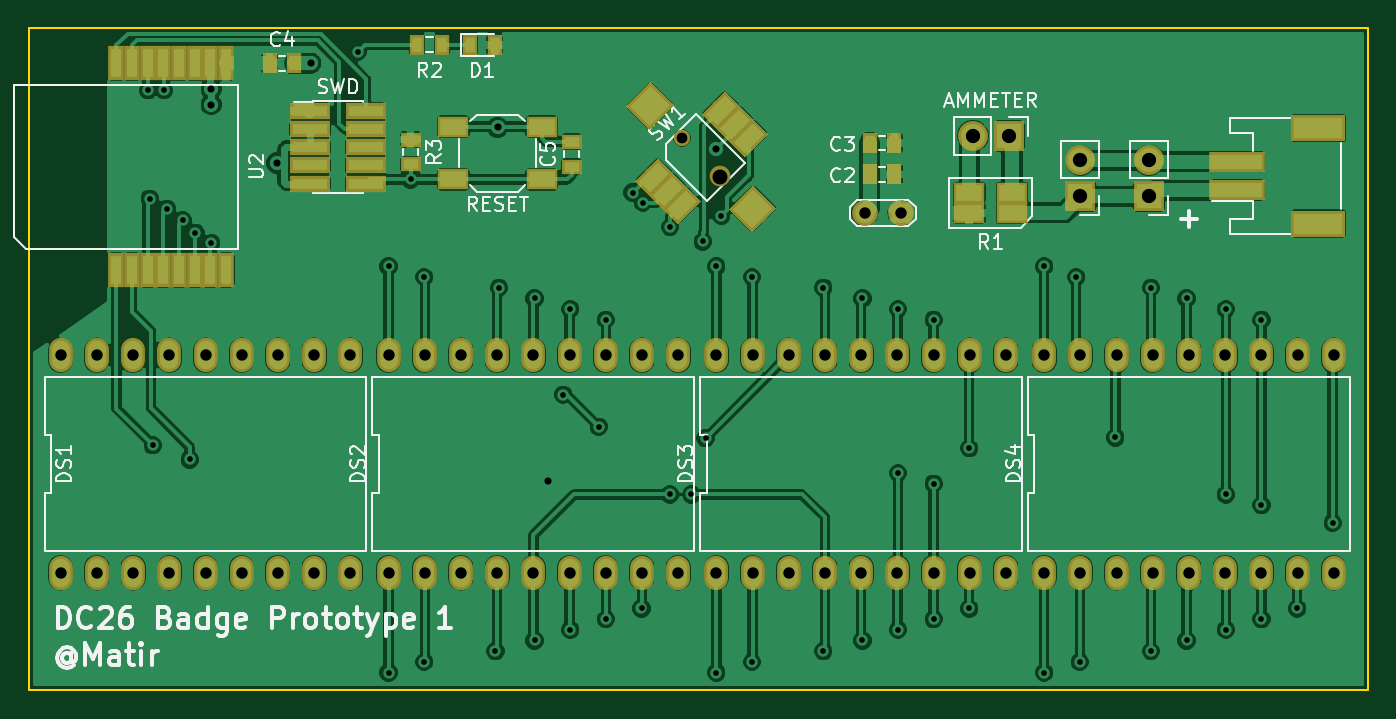
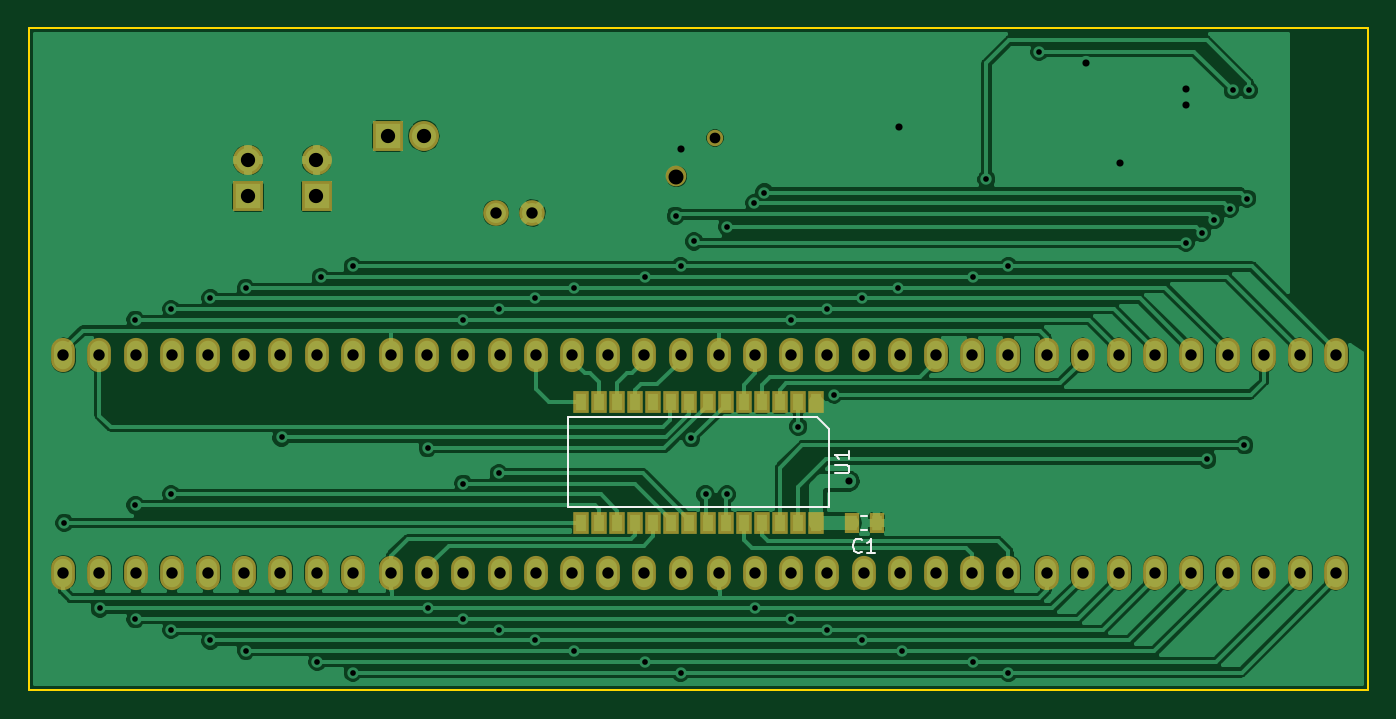
Circuit board: 11 layer files. Board 94.0 x 46.5 mm.
- bottom_copper: DC26Badge-B.Cu.gbl (94640 bytes)
- bottom_mask: DC26Badge-B.Mask.gbs (3603 bytes)
- paste: DC26Badge-B.Paste.gbp (1371 bytes)
- bottom_silk: DC26Badge-B.SilkS.gbo (5004 bytes)
- outline: DC26Badge-Edge.Cuts.gm1 (792 bytes)
- top_copper: DC26Badge-F.Cu.gtl (199088 bytes)
- top_mask: DC26Badge-F.Mask.gts (5955 bytes)
- paste: DC26Badge-F.Paste.gtp (3718 bytes)
- top_silk: DC26Badge-F.SilkS.gto (33792 bytes)
- drill: DC26Badge-NPTH.drl (228 bytes)
- drill: DC26Badge-PTH.drl (2674 bytes)

=== bottom_copper: DC26Badge-B.Cu.gbl (94640 bytes, source omitted) ===
=== bottom_mask: DC26Badge-B.Mask.gbs ===
G04 #@! TF.GenerationSoftware,KiCad,Pcbnew,5.0.0-rc2-dev-unknown+dfsg1+20180318-3*
G04 #@! TF.CreationDate,2018-05-10T20:41:14-07:00*
G04 #@! TF.ProjectId,DC26Badge,4443323642616467652E6B696361645F,rev?*
G04 #@! TF.SameCoordinates,Original*
G04 #@! TF.FileFunction,Soldermask,Bot*
G04 #@! TF.FilePolarity,Negative*
%FSLAX46Y46*%
G04 Gerber Fmt 4.6, Leading zero omitted, Abs format (unit mm)*
G04 Created by KiCad (PCBNEW 5.0.0-rc2-dev-unknown+dfsg1+20180318-3) date Thu May 10 20:41:14 2018*
%MOMM*%
%LPD*%
G01*
G04 APERTURE LIST*
%ADD10C,1.150000*%
%ADD11C,1.450000*%
%ADD12R,2.100000X2.100000*%
%ADD13O,2.100000X2.100000*%
%ADD14C,1.800000*%
%ADD15R,1.070000X1.400000*%
%ADD16O,1.670000X2.400000*%
%ADD17R,1.160000X1.600000*%
G04 APERTURE END LIST*
D10*
X140856497Y-31256497D03*
D11*
X143543503Y-33943503D03*
D12*
X168800000Y-35340000D03*
D13*
X168800000Y-32800000D03*
X173600000Y-32800000D03*
D12*
X173600000Y-35340000D03*
X163800000Y-31100000D03*
D13*
X161260000Y-31100000D03*
D14*
X153660000Y-36500000D03*
X156200000Y-36500000D03*
D15*
X129500000Y-58250000D03*
X131250000Y-58250000D03*
D16*
X186570000Y-61740000D03*
X186570000Y-46500000D03*
X184030000Y-61740000D03*
X184030000Y-46500000D03*
X181490000Y-61740000D03*
X181490000Y-46500000D03*
X178950000Y-61740000D03*
X178950000Y-46500000D03*
X176410000Y-61740000D03*
X176410000Y-46500000D03*
X173870000Y-61740000D03*
X173870000Y-46500000D03*
X171330000Y-61740000D03*
X171330000Y-46500000D03*
X168790000Y-61740000D03*
X168790000Y-46500000D03*
X166250000Y-61740000D03*
X166250000Y-46500000D03*
X143250000Y-46500000D03*
X143250000Y-61740000D03*
X145790000Y-46500000D03*
X145790000Y-61740000D03*
X148330000Y-46500000D03*
X148330000Y-61740000D03*
X150870000Y-46500000D03*
X150870000Y-61740000D03*
X153410000Y-46500000D03*
X153410000Y-61740000D03*
X155950000Y-46500000D03*
X155950000Y-61740000D03*
X158490000Y-46500000D03*
X158490000Y-61740000D03*
X161030000Y-46500000D03*
X161030000Y-61740000D03*
X163570000Y-46500000D03*
X163570000Y-61740000D03*
X140570000Y-61740000D03*
X140570000Y-46500000D03*
X138030000Y-61740000D03*
X138030000Y-46500000D03*
X135490000Y-61740000D03*
X135490000Y-46500000D03*
X132950000Y-61740000D03*
X132950000Y-46500000D03*
X130410000Y-61740000D03*
X130410000Y-46500000D03*
X127870000Y-61740000D03*
X127870000Y-46500000D03*
X125330000Y-61740000D03*
X125330000Y-46500000D03*
X122790000Y-61740000D03*
X122790000Y-46500000D03*
X120250000Y-61740000D03*
X120250000Y-46500000D03*
X97250000Y-46500000D03*
X97250000Y-61740000D03*
X99790000Y-46500000D03*
X99790000Y-61740000D03*
X102330000Y-46500000D03*
X102330000Y-61740000D03*
X104870000Y-46500000D03*
X104870000Y-61740000D03*
X107410000Y-46500000D03*
X107410000Y-61740000D03*
X109950000Y-46500000D03*
X109950000Y-61740000D03*
X112490000Y-46500000D03*
X112490000Y-61740000D03*
X115030000Y-46500000D03*
X115030000Y-61740000D03*
X117570000Y-46500000D03*
X117570000Y-61740000D03*
D17*
X133745000Y-58250000D03*
X133745000Y-49750000D03*
X135015000Y-58250000D03*
X135015000Y-49750000D03*
X136285000Y-58250000D03*
X136285000Y-49750000D03*
X137555000Y-58250000D03*
X137555000Y-49750000D03*
X138825000Y-58250000D03*
X138825000Y-49750000D03*
X140095000Y-58250000D03*
X140095000Y-49750000D03*
X141365000Y-58250000D03*
X141365000Y-49750000D03*
X142635000Y-58250000D03*
X142635000Y-49750000D03*
X143905000Y-58250000D03*
X143905000Y-49750000D03*
X145175000Y-58250000D03*
X145175000Y-49750000D03*
X146445000Y-58250000D03*
X146445000Y-49750000D03*
X147715000Y-58250000D03*
X147715000Y-49750000D03*
X148985000Y-58250000D03*
X148985000Y-49750000D03*
X150255000Y-58250000D03*
X150255000Y-49750000D03*
M02*

=== paste: DC26Badge-B.Paste.gbp ===
G04 #@! TF.GenerationSoftware,KiCad,Pcbnew,5.0.0-rc2-dev-unknown+dfsg1+20180318-3*
G04 #@! TF.CreationDate,2018-05-10T20:41:14-07:00*
G04 #@! TF.ProjectId,DC26Badge,4443323642616467652E6B696361645F,rev?*
G04 #@! TF.SameCoordinates,Original*
G04 #@! TF.FileFunction,Paste,Bot*
G04 #@! TF.FilePolarity,Positive*
%FSLAX46Y46*%
G04 Gerber Fmt 4.6, Leading zero omitted, Abs format (unit mm)*
G04 Created by KiCad (PCBNEW 5.0.0-rc2-dev-unknown+dfsg1+20180318-3) date Thu May 10 20:41:14 2018*
%MOMM*%
%LPD*%
G01*
G04 APERTURE LIST*
%ADD10R,0.670000X1.000000*%
%ADD11R,0.760000X1.200000*%
G04 APERTURE END LIST*
D10*
X129500000Y-58250000D03*
X131250000Y-58250000D03*
D11*
X133745000Y-58250000D03*
X133745000Y-49750000D03*
X135015000Y-58250000D03*
X135015000Y-49750000D03*
X136285000Y-58250000D03*
X136285000Y-49750000D03*
X137555000Y-58250000D03*
X137555000Y-49750000D03*
X138825000Y-58250000D03*
X138825000Y-49750000D03*
X140095000Y-58250000D03*
X140095000Y-49750000D03*
X141365000Y-58250000D03*
X141365000Y-49750000D03*
X142635000Y-58250000D03*
X142635000Y-49750000D03*
X143905000Y-58250000D03*
X143905000Y-49750000D03*
X145175000Y-58250000D03*
X145175000Y-49750000D03*
X146445000Y-58250000D03*
X146445000Y-49750000D03*
X147715000Y-58250000D03*
X147715000Y-49750000D03*
X148985000Y-58250000D03*
X148985000Y-49750000D03*
X150255000Y-58250000D03*
X150255000Y-49750000D03*
M02*

=== bottom_silk: DC26Badge-B.SilkS.gbo ===
G04 #@! TF.GenerationSoftware,KiCad,Pcbnew,5.0.0-rc2-dev-unknown+dfsg1+20180318-3*
G04 #@! TF.CreationDate,2018-05-10T20:41:14-07:00*
G04 #@! TF.ProjectId,DC26Badge,4443323642616467652E6B696361645F,rev?*
G04 #@! TF.SameCoordinates,Original*
G04 #@! TF.FileFunction,Legend,Bot*
G04 #@! TF.FilePolarity,Positive*
%FSLAX46Y46*%
G04 Gerber Fmt 4.6, Leading zero omitted, Abs format (unit mm)*
G04 Created by KiCad (PCBNEW 5.0.0-rc2-dev-unknown+dfsg1+20180318-3) date Thu May 10 20:41:14 2018*
%MOMM*%
%LPD*%
G01*
G04 APERTURE LIST*
%ADD10C,0.120000*%
%ADD11C,0.150000*%
%ADD12C,1.150000*%
%ADD13C,1.450000*%
%ADD14R,2.100000X2.100000*%
%ADD15O,2.100000X2.100000*%
%ADD16C,1.800000*%
%ADD17R,1.070000X1.400000*%
%ADD18O,1.670000X2.400000*%
%ADD19R,1.160000X1.600000*%
G04 APERTURE END LIST*
D10*
X130155000Y-58760000D02*
X130595000Y-58760000D01*
X130155000Y-57740000D02*
X130595000Y-57740000D01*
D11*
X133665000Y-50850000D02*
X132865000Y-51650000D01*
X132865000Y-51650000D02*
X132865000Y-57150000D01*
X132865000Y-57150000D02*
X151135000Y-57150000D01*
X151135000Y-57150000D02*
X151135000Y-50850000D01*
X151135000Y-50850000D02*
X133665000Y-50850000D01*
X130541666Y-60257142D02*
X130589285Y-60304761D01*
X130732142Y-60352380D01*
X130827380Y-60352380D01*
X130970238Y-60304761D01*
X131065476Y-60209523D01*
X131113095Y-60114285D01*
X131160714Y-59923809D01*
X131160714Y-59780952D01*
X131113095Y-59590476D01*
X131065476Y-59495238D01*
X130970238Y-59400000D01*
X130827380Y-59352380D01*
X130732142Y-59352380D01*
X130589285Y-59400000D01*
X130541666Y-59447619D01*
X129589285Y-60352380D02*
X130160714Y-60352380D01*
X129875000Y-60352380D02*
X129875000Y-59352380D01*
X129970238Y-59495238D01*
X130065476Y-59590476D01*
X130160714Y-59638095D01*
X132412619Y-54761904D02*
X131603095Y-54761904D01*
X131507857Y-54714285D01*
X131460238Y-54666666D01*
X131412619Y-54571428D01*
X131412619Y-54380952D01*
X131460238Y-54285714D01*
X131507857Y-54238095D01*
X131603095Y-54190476D01*
X132412619Y-54190476D01*
X131412619Y-53190476D02*
X131412619Y-53761904D01*
X131412619Y-53476190D02*
X132412619Y-53476190D01*
X132269761Y-53571428D01*
X132174523Y-53666666D01*
X132126904Y-53761904D01*
%LPC*%
D12*
X140856497Y-31256497D03*
D13*
X143543503Y-33943503D03*
D14*
X168800000Y-35340000D03*
D15*
X168800000Y-32800000D03*
X173600000Y-32800000D03*
D14*
X173600000Y-35340000D03*
X163800000Y-31100000D03*
D15*
X161260000Y-31100000D03*
D16*
X153660000Y-36500000D03*
X156200000Y-36500000D03*
D17*
X129500000Y-58250000D03*
X131250000Y-58250000D03*
D18*
X186570000Y-61740000D03*
X186570000Y-46500000D03*
X184030000Y-61740000D03*
X184030000Y-46500000D03*
X181490000Y-61740000D03*
X181490000Y-46500000D03*
X178950000Y-61740000D03*
X178950000Y-46500000D03*
X176410000Y-61740000D03*
X176410000Y-46500000D03*
X173870000Y-61740000D03*
X173870000Y-46500000D03*
X171330000Y-61740000D03*
X171330000Y-46500000D03*
X168790000Y-61740000D03*
X168790000Y-46500000D03*
X166250000Y-61740000D03*
X166250000Y-46500000D03*
X143250000Y-46500000D03*
X143250000Y-61740000D03*
X145790000Y-46500000D03*
X145790000Y-61740000D03*
X148330000Y-46500000D03*
X148330000Y-61740000D03*
X150870000Y-46500000D03*
X150870000Y-61740000D03*
X153410000Y-46500000D03*
X153410000Y-61740000D03*
X155950000Y-46500000D03*
X155950000Y-61740000D03*
X158490000Y-46500000D03*
X158490000Y-61740000D03*
X161030000Y-46500000D03*
X161030000Y-61740000D03*
X163570000Y-46500000D03*
X163570000Y-61740000D03*
X140570000Y-61740000D03*
X140570000Y-46500000D03*
X138030000Y-61740000D03*
X138030000Y-46500000D03*
X135490000Y-61740000D03*
X135490000Y-46500000D03*
X132950000Y-61740000D03*
X132950000Y-46500000D03*
X130410000Y-61740000D03*
X130410000Y-46500000D03*
X127870000Y-61740000D03*
X127870000Y-46500000D03*
X125330000Y-61740000D03*
X125330000Y-46500000D03*
X122790000Y-61740000D03*
X122790000Y-46500000D03*
X120250000Y-61740000D03*
X120250000Y-46500000D03*
X97250000Y-46500000D03*
X97250000Y-61740000D03*
X99790000Y-46500000D03*
X99790000Y-61740000D03*
X102330000Y-46500000D03*
X102330000Y-61740000D03*
X104870000Y-46500000D03*
X104870000Y-61740000D03*
X107410000Y-46500000D03*
X107410000Y-61740000D03*
X109950000Y-46500000D03*
X109950000Y-61740000D03*
X112490000Y-46500000D03*
X112490000Y-61740000D03*
X115030000Y-46500000D03*
X115030000Y-61740000D03*
X117570000Y-46500000D03*
X117570000Y-61740000D03*
D19*
X133745000Y-58250000D03*
X133745000Y-49750000D03*
X135015000Y-58250000D03*
X135015000Y-49750000D03*
X136285000Y-58250000D03*
X136285000Y-49750000D03*
X137555000Y-58250000D03*
X137555000Y-49750000D03*
X138825000Y-58250000D03*
X138825000Y-49750000D03*
X140095000Y-58250000D03*
X140095000Y-49750000D03*
X141365000Y-58250000D03*
X141365000Y-49750000D03*
X142635000Y-58250000D03*
X142635000Y-49750000D03*
X143905000Y-58250000D03*
X143905000Y-49750000D03*
X145175000Y-58250000D03*
X145175000Y-49750000D03*
X146445000Y-58250000D03*
X146445000Y-49750000D03*
X147715000Y-58250000D03*
X147715000Y-49750000D03*
X148985000Y-58250000D03*
X148985000Y-49750000D03*
X150255000Y-58250000D03*
X150255000Y-49750000D03*
M02*

=== outline: DC26Badge-Edge.Cuts.gm1 ===
G04 #@! TF.GenerationSoftware,KiCad,Pcbnew,5.0.0-rc2-dev-unknown+dfsg1+20180318-3*
G04 #@! TF.CreationDate,2018-05-10T20:41:14-07:00*
G04 #@! TF.ProjectId,DC26Badge,4443323642616467652E6B696361645F,rev?*
G04 #@! TF.SameCoordinates,Original*
G04 #@! TF.FileFunction,Profile,NP*
%FSLAX46Y46*%
G04 Gerber Fmt 4.6, Leading zero omitted, Abs format (unit mm)*
G04 Created by KiCad (PCBNEW 5.0.0-rc2-dev-unknown+dfsg1+20180318-3) date Thu May 10 20:41:14 2018*
%MOMM*%
%LPD*%
G01*
G04 APERTURE LIST*
%ADD10C,0.150000*%
G04 APERTURE END LIST*
D10*
X189000000Y-23500000D02*
X189000000Y-25000000D01*
X95000000Y-23500000D02*
X189000000Y-23500000D01*
X95000000Y-70000000D02*
X95000000Y-23500000D01*
X189000000Y-70000000D02*
X189000000Y-25000000D01*
X95000000Y-70000000D02*
X189000000Y-70000000D01*
M02*

=== top_copper: DC26Badge-F.Cu.gtl (199088 bytes, source omitted) ===
=== top_mask: DC26Badge-F.Mask.gts (5955 bytes, source omitted) ===
=== paste: DC26Badge-F.Paste.gtp ===
G04 #@! TF.GenerationSoftware,KiCad,Pcbnew,5.0.0-rc2-dev-unknown+dfsg1+20180318-3*
G04 #@! TF.CreationDate,2018-05-10T20:41:14-07:00*
G04 #@! TF.ProjectId,DC26Badge,4443323642616467652E6B696361645F,rev?*
G04 #@! TF.SameCoordinates,Original*
G04 #@! TF.FileFunction,Paste,Top*
G04 #@! TF.FilePolarity,Positive*
%FSLAX46Y46*%
G04 Gerber Fmt 4.6, Leading zero omitted, Abs format (unit mm)*
G04 Created by KiCad (PCBNEW 5.0.0-rc2-dev-unknown+dfsg1+20180318-3) date Thu May 10 20:41:14 2018*
%MOMM*%
%LPD*%
G01*
G04 APERTURE LIST*
%ADD10R,0.700000X2.000000*%
%ADD11R,1.800000X1.100000*%
%ADD12R,0.670000X1.000000*%
%ADD13R,1.000000X0.670000*%
%ADD14R,3.500000X1.000000*%
%ADD15R,3.400000X1.500000*%
%ADD16R,2.400000X0.740000*%
%ADD17C,1.100000*%
%ADD18C,0.100000*%
%ADD19C,1.900000*%
G04 APERTURE END LIST*
D10*
X101150000Y-26000000D03*
X101150000Y-40500000D03*
X102250000Y-26000000D03*
X102250000Y-40500000D03*
X103350000Y-26000000D03*
X103350000Y-40500000D03*
X104450000Y-26000000D03*
X104450000Y-40500000D03*
X105550000Y-26000000D03*
X105550000Y-40500000D03*
X106650000Y-26000000D03*
X106650000Y-40500000D03*
X107750000Y-26000000D03*
X107750000Y-40500000D03*
X108850000Y-26000000D03*
X108850000Y-40500000D03*
D11*
X131000000Y-34150000D03*
X124800000Y-34150000D03*
X131000000Y-30450000D03*
X124800000Y-30450000D03*
D12*
X154000000Y-33800000D03*
X155750000Y-33800000D03*
X155750000Y-31600000D03*
X154000000Y-31600000D03*
X113650000Y-26000000D03*
X111900000Y-26000000D03*
D13*
X133100000Y-33250000D03*
X133100000Y-31500000D03*
D14*
X179750000Y-34900000D03*
X179750000Y-32900000D03*
D15*
X185500000Y-37250000D03*
X185500000Y-30550000D03*
D16*
X114750000Y-29360000D03*
X118650000Y-29360000D03*
X114750000Y-30630000D03*
X118650000Y-30630000D03*
X114750000Y-31900000D03*
X118650000Y-31900000D03*
X114750000Y-33170000D03*
X118650000Y-33170000D03*
X114750000Y-34440000D03*
X118650000Y-34440000D03*
D11*
X161000000Y-36500000D03*
X164000000Y-36500000D03*
X161000000Y-35100000D03*
X164000000Y-35100000D03*
D17*
X143561181Y-29258920D03*
D18*
G36*
X142518198Y-29524085D02*
X143826346Y-28215937D01*
X144604164Y-28993755D01*
X143296016Y-30301903D01*
X142518198Y-29524085D01*
X142518198Y-29524085D01*
G37*
D17*
X138858920Y-33961181D03*
D18*
G36*
X137815937Y-34226346D02*
X139124085Y-32918198D01*
X139901903Y-33696016D01*
X138593755Y-35004164D01*
X137815937Y-34226346D01*
X137815937Y-34226346D01*
G37*
D17*
X144551130Y-30248870D03*
D18*
G36*
X143508147Y-30514035D02*
X144816295Y-29205887D01*
X145594113Y-29983705D01*
X144285965Y-31291853D01*
X143508147Y-30514035D01*
X143508147Y-30514035D01*
G37*
D17*
X139848870Y-34951130D03*
D18*
G36*
X138805887Y-35216295D02*
X140114035Y-33908147D01*
X140891853Y-34685965D01*
X139583705Y-35994113D01*
X138805887Y-35216295D01*
X138805887Y-35216295D01*
G37*
D17*
X145541080Y-31238819D03*
D18*
G36*
X144498097Y-31503984D02*
X145806245Y-30195836D01*
X146584063Y-30973654D01*
X145275915Y-32281802D01*
X144498097Y-31503984D01*
X144498097Y-31503984D01*
G37*
D17*
X140838819Y-35941080D03*
D18*
G36*
X139795836Y-36206245D02*
X141103984Y-34898097D01*
X141881802Y-35675915D01*
X140573654Y-36984063D01*
X139795836Y-36206245D01*
X139795836Y-36206245D01*
G37*
D19*
X145806245Y-36206245D03*
D18*
G36*
X144427387Y-36241600D02*
X145841600Y-34827387D01*
X147185103Y-36170890D01*
X145770890Y-37585103D01*
X144427387Y-36241600D01*
X144427387Y-36241600D01*
G37*
D19*
X138593755Y-28993755D03*
D18*
G36*
X137214897Y-29029110D02*
X138629110Y-27614897D01*
X139972613Y-28958400D01*
X138558400Y-30372613D01*
X137214897Y-29029110D01*
X137214897Y-29029110D01*
G37*
D12*
X125950000Y-24700000D03*
X127700000Y-24700000D03*
X124000000Y-24700000D03*
X122250000Y-24700000D03*
D13*
X121800000Y-33100000D03*
X121800000Y-31350000D03*
M02*

=== top_silk: DC26Badge-F.SilkS.gto (33792 bytes, source omitted) ===
=== drill: DC26Badge-NPTH.drl ===
M48
;DRILL file {KiCad 5.0.0-rc2-dev-unknown+dfsg1+20180318-3} date Thu May 10 20:41:16 2018
;FORMAT={-:-/ absolute / inch / decimal}
FMAT,2
INCH,TZ
T1C0.0295
T2C0.0413
%
G90
G05
M72
T1
X5.5455Y-1.2306
T2
X5.6513Y-1.3364
T0
M30

=== drill: DC26Badge-PTH.drl ===
M48
;DRILL file {KiCad 5.0.0-rc2-dev-unknown+dfsg1+20180318-3} date Thu May 10 20:41:16 2018
;FORMAT={-:-/ absolute / inch / decimal}
FMAT,2
INCH,TZ
T1C0.0157
T2C0.0197
T3C0.0315
T4C0.0394
%
G90
G05
M72
T1
X4.0709Y-1.0984
X4.0748Y-1.3976
X4.0827Y-2.0787
X4.1142Y-1.0984
X4.122Y-1.4252
X4.1654Y-1.4567
X4.185Y-2.1181
X4.2008Y-1.4921
X4.2441Y-1.5197
X4.6496Y-0.9921
X4.7343Y-1.5846
X4.7343Y-2.7067
X4.7953Y-1.3445
X4.8327Y-1.6142
X4.8327Y-2.6772
X5.0295Y-2.6476
X5.0394Y-1.6437
X5.1378Y-1.6732
X5.1378Y-2.6181
X5.2165Y-1.939
X5.2362Y-1.7028
X5.2362Y-2.5886
X5.315Y-2.0276
X5.3346Y-1.7323
X5.3346Y-2.5591
X5.4085Y-1.3809
X5.4331Y-2.5295
X5.437Y-1.4094
X5.5118Y-1.4764
X5.5118Y-2.2146
X5.5709Y-2.2146
X5.6024Y-1.5157
X5.6102Y-2.0591
X5.6398Y-1.5846
X5.6398Y-2.7067
X5.6535Y-1.4449
X5.7382Y-1.6142
X5.7382Y-2.6772
X5.935Y-1.6437
X5.935Y-2.6476
X6.0433Y-1.6732
X6.0433Y-2.6181
X6.1417Y-1.7028
X6.1417Y-2.1555
X6.1417Y-2.5886
X6.2402Y-1.7323
X6.2402Y-2.185
X6.2402Y-2.5591
X6.3386Y-2.0866
X6.3386Y-2.5295
X6.5453Y-1.5846
X6.5453Y-2.7067
X6.6339Y-1.6142
X6.6437Y-2.6772
X6.7421Y-2.0571
X6.8406Y-1.6437
X6.8406Y-2.6476
X6.939Y-1.6732
X6.939Y-2.6181
X7.0472Y-1.7028
X7.0472Y-2.2146
X7.0472Y-2.5886
X7.1457Y-1.7323
X7.1457Y-2.2441
X7.1457Y-2.5591
X7.2441Y-2.5295
X7.3425Y-2.2933
T2
X4.2441Y-1.0945
X4.2441Y-1.1378
X4.4252Y-1.2992
X4.5197Y-1.0236
X5.0354Y-1.2008
X5.1742Y-2.1782
X5.6388Y-1.2598
T3
X6.0496Y-1.437
X6.1496Y-1.437
X3.8287Y-1.8307
X3.8287Y-2.4307
X3.9287Y-1.8307
X3.9287Y-2.4307
X4.0287Y-1.8307
X4.0287Y-2.4307
X4.1287Y-1.8307
X4.1287Y-2.4307
X4.2287Y-1.8307
X4.2287Y-2.4307
X4.3287Y-1.8307
X4.3287Y-2.4307
X4.4287Y-1.8307
X4.4287Y-2.4307
X4.5287Y-1.8307
X4.5287Y-2.4307
X4.6287Y-1.8307
X4.6287Y-2.4307
X5.6398Y-1.8307
X5.6398Y-2.4307
X5.7398Y-1.8307
X5.7398Y-2.4307
X5.8398Y-1.8307
X5.8398Y-2.4307
X5.9398Y-1.8307
X5.9398Y-2.4307
X6.0398Y-1.8307
X6.0398Y-2.4307
X6.1398Y-1.8307
X6.1398Y-2.4307
X6.2398Y-1.8307
X6.2398Y-2.4307
X6.3398Y-1.8307
X6.3398Y-2.4307
X6.4398Y-1.8307
X6.4398Y-2.4307
X6.5453Y-1.8307
X6.5453Y-2.4307
X6.6453Y-1.8307
X6.6453Y-2.4307
X6.7453Y-1.8307
X6.7453Y-2.4307
X6.8453Y-1.8307
X6.8453Y-2.4307
X6.9453Y-1.8307
X6.9453Y-2.4307
X7.0453Y-1.8307
X7.0453Y-2.4307
X7.1453Y-1.8307
X7.1453Y-2.4307
X7.2453Y-1.8307
X7.2453Y-2.4307
X7.3453Y-1.8307
X7.3453Y-2.4307
X4.7343Y-1.8307
X4.7343Y-2.4307
X4.8343Y-1.8307
X4.8343Y-2.4307
X4.9343Y-1.8307
X4.9343Y-2.4307
X5.0343Y-1.8307
X5.0343Y-2.4307
X5.1343Y-1.8307
X5.1343Y-2.4307
X5.2343Y-1.8307
X5.2343Y-2.4307
X5.3343Y-1.8307
X5.3343Y-2.4307
X5.4343Y-1.8307
X5.4343Y-2.4307
X5.5343Y-1.8307
X5.5343Y-2.4307
T4
X6.3488Y-1.2244
X6.4488Y-1.2244
X6.8346Y-1.2913
X6.8346Y-1.3913
X6.6457Y-1.2913
X6.6457Y-1.3913
T0
M30
